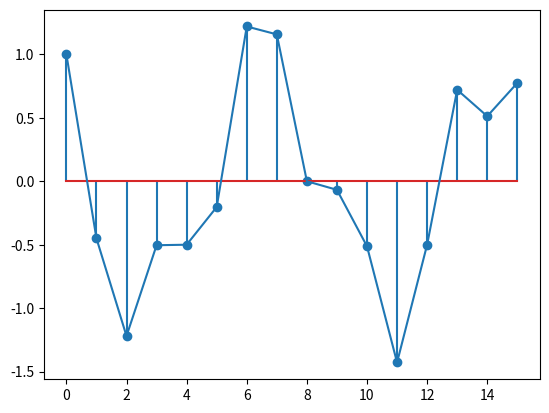

The matplotlib source for this figure:
"""
describe:DFT的原始计算方法
[redacted]
Data：20211220
ref web：https://zhuanlan.zhihu.com/p/129641014
     https://www.jianshu.com/p/8e34331296c6
"""

import numpy as np
from matplotlib import pyplot as plt
def myDFT(inputSig, isPrintW=False):
    """
    输入：
        inputSig：指输入信号，我希望它是array格式。
        isPrintW：可以指定是否输出那个W矩阵
    输出：
        DFT计算出的结果
    """
    sigLen = len(inputSig)
    n = np.arange(0, sigLen).reshape(1, sigLen)

    k = n.reshape(sigLen, 1)

    base = np.exp(-1j * 2 * np.pi / sigLen)  # 基低

    w = np.dot(k, n)  # 指数矩阵

    W = base ** w  # W矩阵
    print(W)

    outputSig = np.dot(W, inputSig)
    if isPrintW:
        return outputSig, W
    else:
        return outputSig

N = 16
n = np.arange(N)
y = np.cos(2*np.pi*2*(n/N)+np.pi/3)+0.5*np.cos(2*np.pi*5*(n/N))




plt.stem(n, y) #茎叶图
plt.plot(n, y)
plt.show()

myDFT(y, isPrintW=True)

